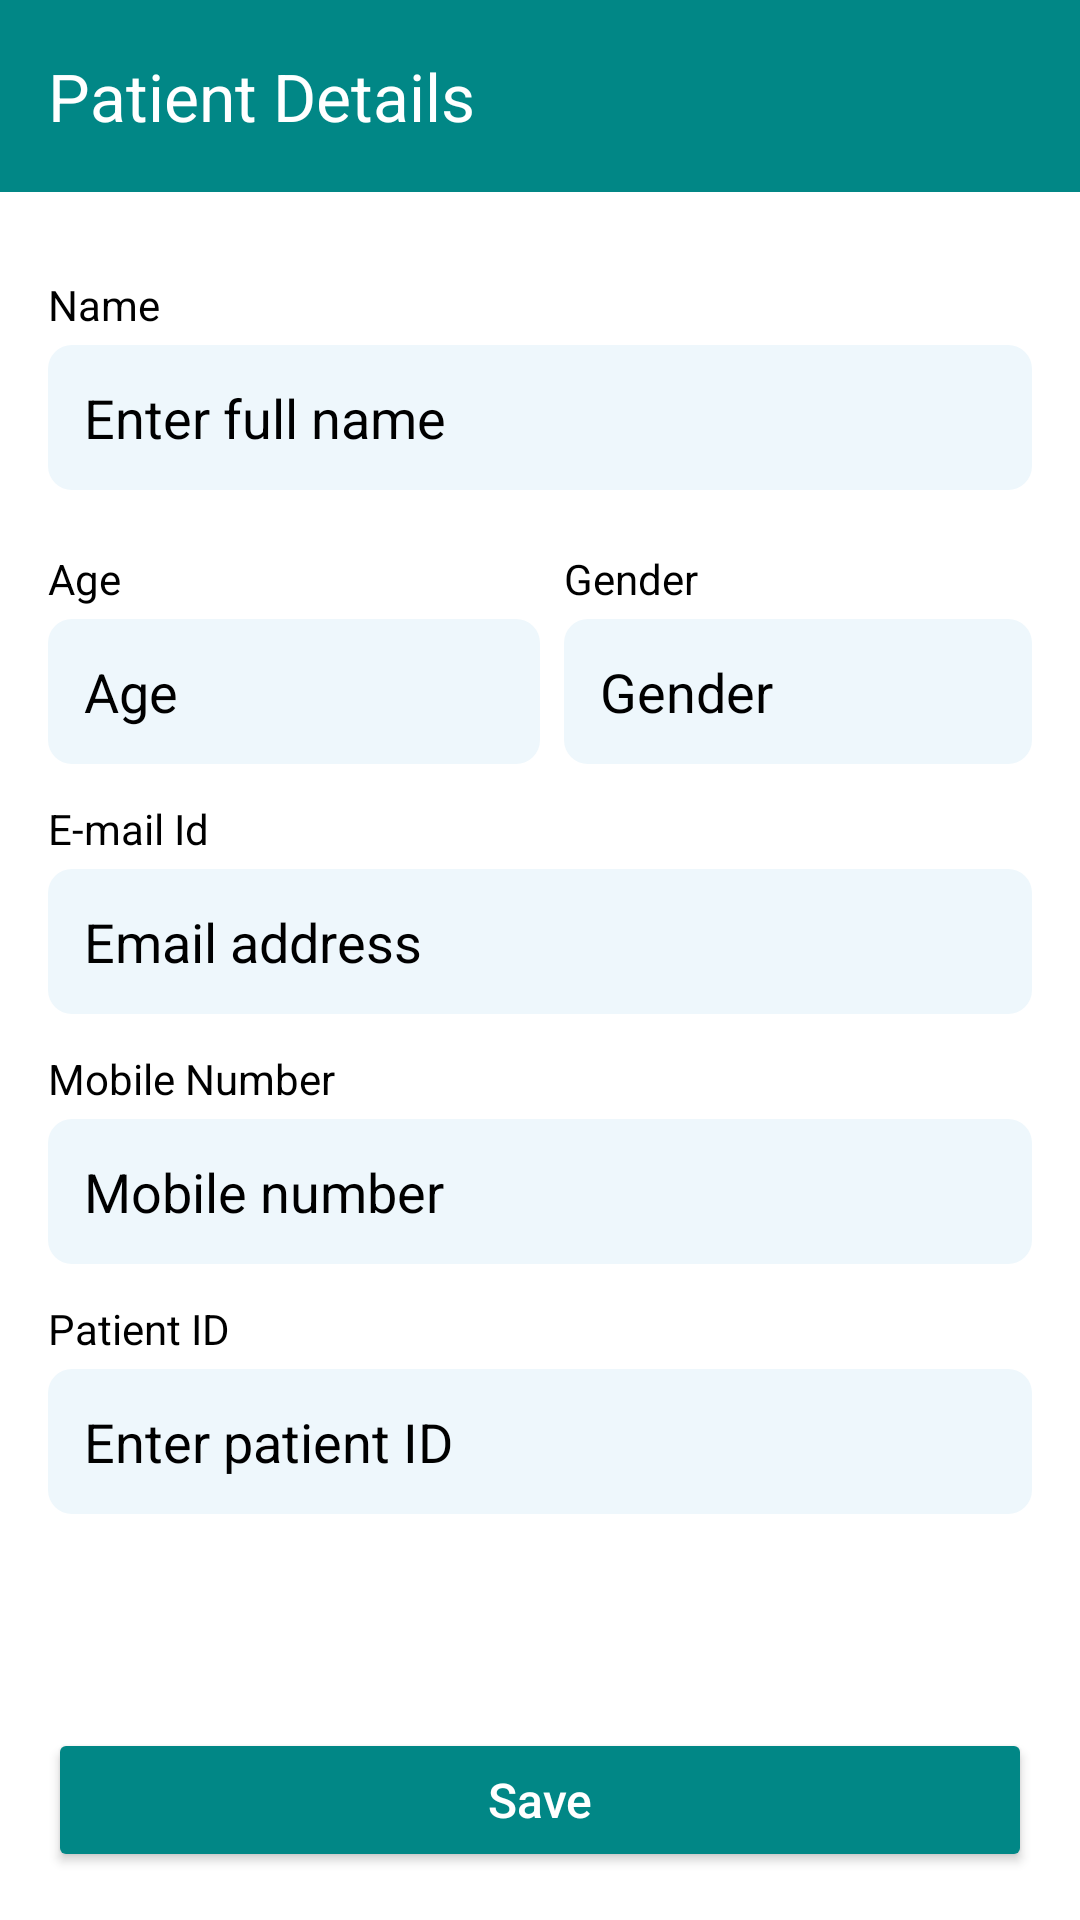

Write the Android layout XML for this screen, with the resource values it uses.
<!-- AndroidManifest.xml: application theme Theme.RenalGuard -->
<!-- res/layout/activity_patient_details_doctor.xml -->
<?xml version="1.0" encoding="utf-8"?>
<LinearLayout xmlns:android="http://schemas.android.com/apk/res/android"
    xmlns:app="http://schemas.android.com/apk/res-auto"
    android:orientation="vertical"
    android:layout_width="match_parent"
    android:layout_height="match_parent"
    android:background="?attr/colorSurface"> 

    
    <com.google.android.material.appbar.MaterialToolbar
        android:id="@+id/topAppBar"
        android:layout_width="match_parent"
        android:layout_height="?attr/actionBarSize"
        android:background="?attr/colorPrimary"
        app:title="Patient Details"
        app:titleTextColor="?attr/colorOnPrimary"
        app:navigationIcon="@drawable/ic_back"
        app:navigationContentDescription="Back">

        <ImageButton
            android:id="@+id/homeButton"
            android:layout_width="40dp"
            android:layout_height="40dp"
            android:layout_gravity="end"
            android:layout_marginEnd="16dp"
            android:background="@android:color/transparent"
            android:src="@drawable/ic_home"
            app:tint="?attr/colorOnPrimary"
            android:contentDescription="Home" />

    </com.google.android.material.appbar.MaterialToolbar>

    
    <ScrollView
        android:layout_width="match_parent"
        android:layout_height="0dp"
        android:layout_weight="1"
        android:padding="16dp">

        <LinearLayout
            android:orientation="vertical"
            android:layout_width="match_parent"
            android:layout_height="wrap_content">

            
            <TextView
                style="@style/FormLabel"
                android:text="Name" />
            <EditText
                style="@style/FormInput"
                android:id="@+id/etName"
                android:hint="Enter full name"
                android:textColorHint="?attr/colorOnSurface" /> 

            
            <LinearLayout
                android:orientation="horizontal"
                android:layout_width="match_parent"
                android:layout_height="wrap_content"
                android:layout_marginTop="8dp">

                <LinearLayout
                    android:layout_weight="1"
                    android:layout_width="0dp"
                    android:layout_height="wrap_content"
                    android:orientation="vertical">

                    <TextView
                        style="@style/FormLabel"
                        android:text="Age" />
                    <EditText
                        style="@style/FormInput"
                        android:id="@+id/etAge"
                        android:hint="Age"
                        android:textColorHint="?attr/colorOnSurface" />
                </LinearLayout>

                <LinearLayout
                    android:layout_weight="1"
                    android:layout_width="0dp"
                    android:layout_height="wrap_content"
                    android:orientation="vertical"
                    android:paddingStart="8dp">

                    <TextView
                        style="@style/FormLabel"
                        android:text="Gender" />
                    <EditText
                        style="@style/FormInput"
                        android:id="@+id/etGender"
                        android:hint="Gender"
                        android:textColorHint="?attr/colorOnSurface" />
                </LinearLayout>
            </LinearLayout>

            
            <TextView
                style="@style/FormLabel"
                android:text="E-mail Id" />
            <EditText
                style="@style/FormInput"
                android:id="@+id/etEmail"
                android:hint="Email address"
                android:inputType="textEmailAddress"
                android:textColorHint="?attr/colorOnSurface" />

            
            <TextView
                style="@style/FormLabel"
                android:text="Mobile Number" />
            <EditText
                style="@style/FormInput"
                android:id="@+id/etMobile"
                android:hint="Mobile number"
                android:inputType="phone"
                android:textColorHint="?attr/colorOnSurface" />

            
            <TextView
                style="@style/FormLabel"
                android:text="Patient ID" />
            <EditText
                style="@style/FormInput"
                android:id="@+id/etPatientId"
                android:hint="Enter patient ID"
                android:textColorHint="?attr/colorOnSurface" />

        </LinearLayout>
    </ScrollView>

    
    <LinearLayout
        android:layout_width="match_parent"
        android:layout_height="wrap_content"
        android:gravity="center"
        android:padding="16dp">

        <Button
            android:id="@+id/btnSave"
            android:layout_width="match_parent"
            android:layout_height="wrap_content"
            android:text="Save"
            android:textAllCaps="false"
            android:textColor="?attr/colorOnPrimary"
        android:textSize="16sp"
        android:backgroundTint="?attr/colorPrimary" /> 
    </LinearLayout>

</LinearLayout>
<!-- resources referenced by this layout -->
<resources>
  <style name="FormInput">
          <item name="android:layout_width">match_parent</item>
          <item name="android:layout_height">wrap_content</item>
          <item name="android:background">@drawable/edittext_background</item>
          <item name="android:padding">12dp</item>
          <item name="android:textColor">?attr/colorOnSurface</item> 
      </style>
  <style name="FormLabel">
          <item name="android:layout_width">match_parent</item>
          <item name="android:layout_height">wrap_content</item>
          <item name="android:textColor">?attr/colorOnSurface</item> 
          <item name="android:textSize">14sp</item>
          <item name="android:layout_marginTop">12dp</item>
          <item name="android:layout_marginBottom">4dp</item>
      </style>
  <style name="Theme.RenalGuard" parent="Base.Theme.RenalGuard" />
  <!-- drawable edittext_background (drawable) -->
  <shape xmlns:android="http://schemas.android.com/apk/res/android">
      <solid android:color="#EEF7FC" />
      <corners android:radius="8dp"/>
  </shape>
  <style name="Base.Theme.RenalGuard" parent="Theme.Material3.DayNight.NoActionBar">
          <item name="colorPrimary">@color/teal_700</item>
          <item name="colorOnPrimary">@android:color/white</item>
          <item name="colorSecondary">@color/teal_200</item>
          <item name="colorOnSecondary">@android:color/black</item>
          <item name="android:statusBarColor" tools:targetApi="l">?attr/colorPrimary</item>
          <item name="android:navigationBarColor">@android:color/transparent</item>
          <item name="android:windowTranslucentStatus">true</item>
          <item name="android:windowTranslucentNavigation">true</item>
  
          
          <item name="colorSurface">@color/light_surface</item>
          <item name="colorOnSurface">@color/light_on_surface</item>
      </style>
  <color name="teal_700">#018786</color>
  <color name="teal_200">#03DAC5</color>
  <color name="light_surface">#FFFFFF</color>
  <color name="light_on_surface">#000000</color>
</resources>
